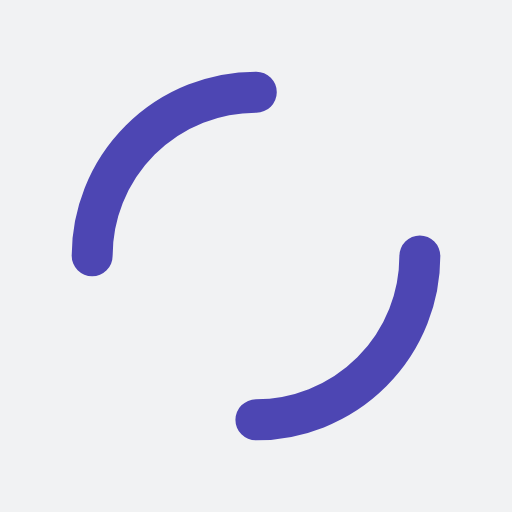
t = 0.00 s
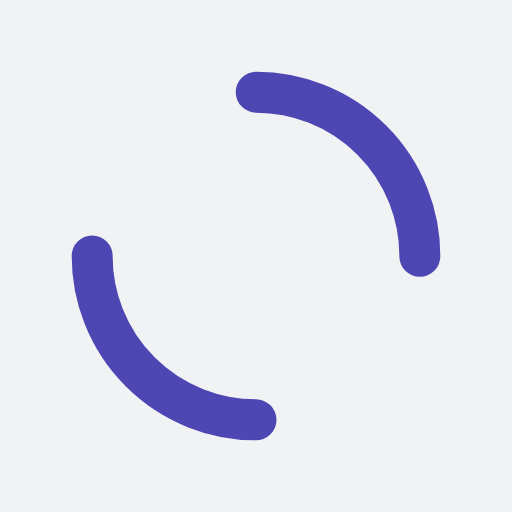
t = 0.25 s
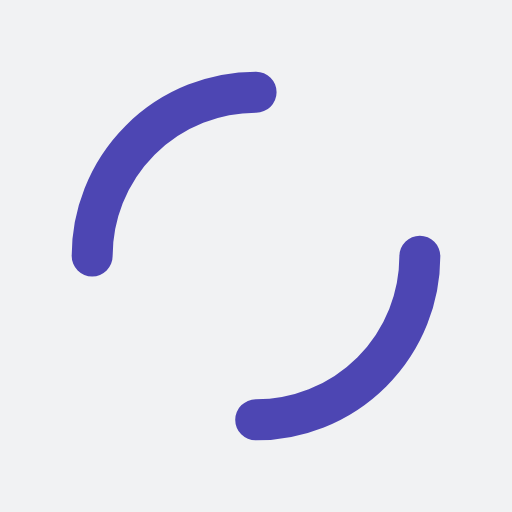
t = 0.50 s
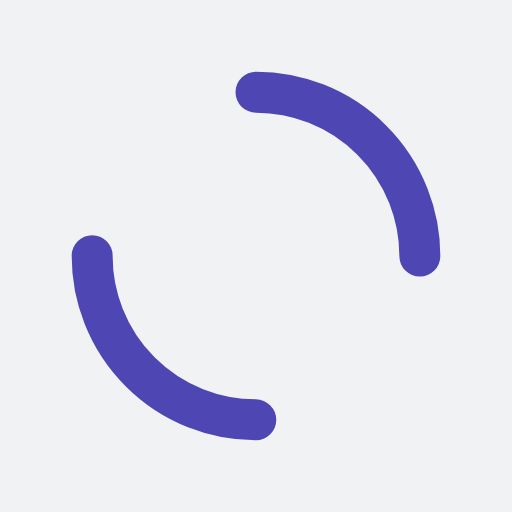
t = 0.75 s

The animated SVG that drew these frames (rendered in a browser with its animation timeline set to each time). Animation: 1 SMIL element (animateTransform=1); one cycle of 1.00 s, repeats indefinitely.

<?xml version="1.0" encoding="utf-8"?>
<svg xmlns="http://www.w3.org/2000/svg" xmlns:xlink="http://www.w3.org/1999/xlink" style="margin: auto; background: rgb(241, 242, 243); display: block; shape-rendering: auto;" width="200px" height="200px" viewBox="0 0 100 100" preserveAspectRatio="xMidYMid">
<circle cx="50" cy="50" r="32" stroke-width="8" stroke="#4d46b3" stroke-dasharray="50.26548245743669 50.26548245743669" fill="none" stroke-linecap="round">
  <animateTransform attributeName="transform" type="rotate" repeatCount="indefinite" dur="1s" keyTimes="0;1" values="0 50 50;360 50 50"></animateTransform>
</circle>
<!-- [ldio] generated by https://loading.io/ --></svg>